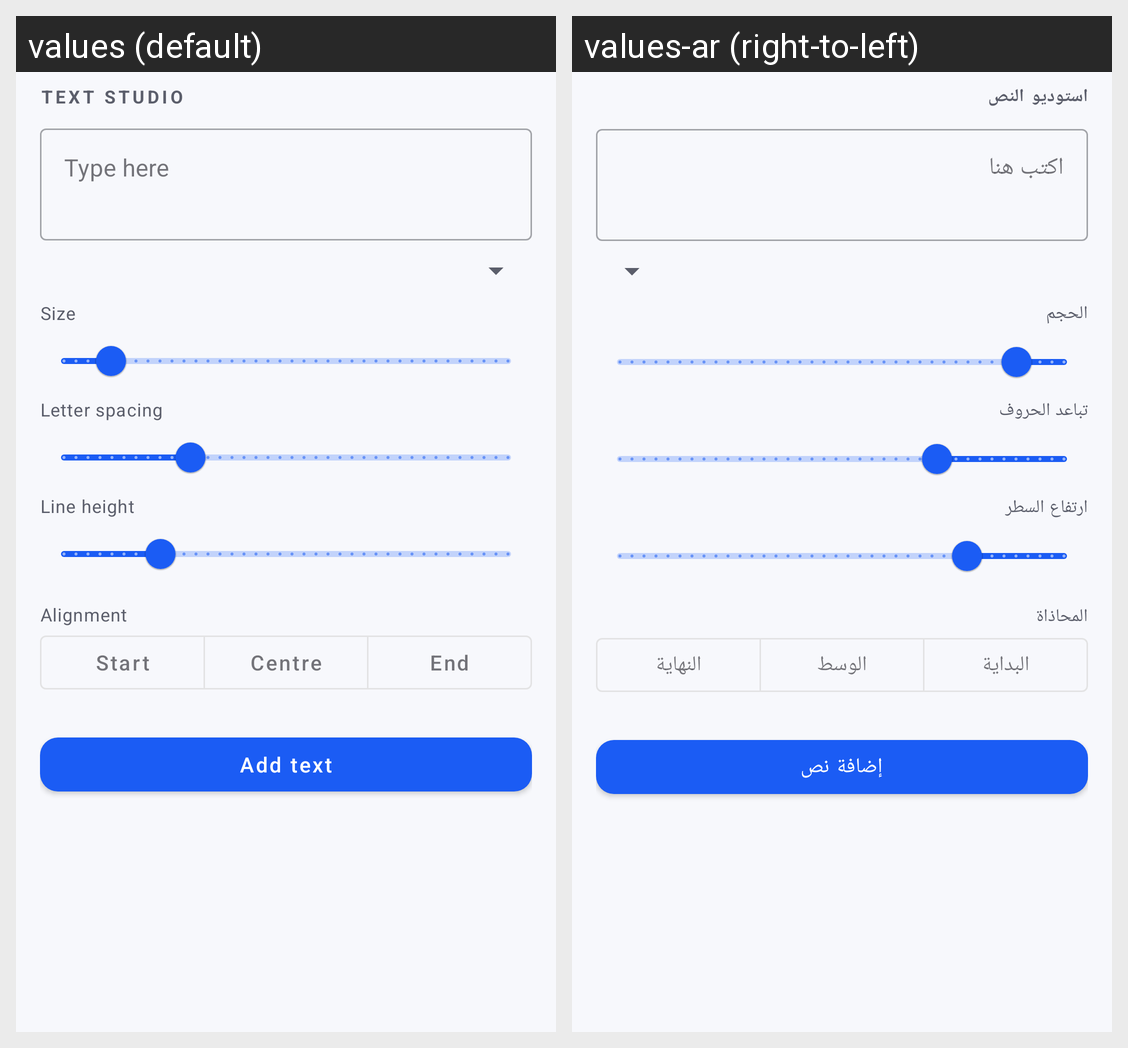

Translations of the strings shown on this Android screen, per locale in the grid:
Android screen res/layout/view_panel_text.xml rendered under 2 locales, left to right: values (default), values-ar (right-to-left). Device: Nexus 5 (rendered at 1080×1920; each locale shown at half size, 540×960, under a caption strip naming it); theme Theme.PhotoCraft.
Strings drawn on this screen, with the default value and each locale's value (text and hints the layout hard-codes, and strings that could not be matched under every locale, appear in the picture but are not listed):

text_title
  values: Text studio
  values-ar: استوديو النص

text_hint
  values: Type here
  values-ar: اكتب هنا

text_size
  values: Size
  values-ar: الحجم

text_tracking
  values: Letter spacing
  values-ar: تباعد الحروف

text_line_height
  values: Line height
  values-ar: ارتفاع السطر

text_align
  values: Alignment
  values-ar: المحاذاة

text_align_start
  values: Start
  values-ar: البداية

text_align_center
  values: Centre
  values-ar: الوسط

text_align_end
  values: End
  values-ar: النهاية

text_add
  values: Add text
  values-ar: إضافة نص
